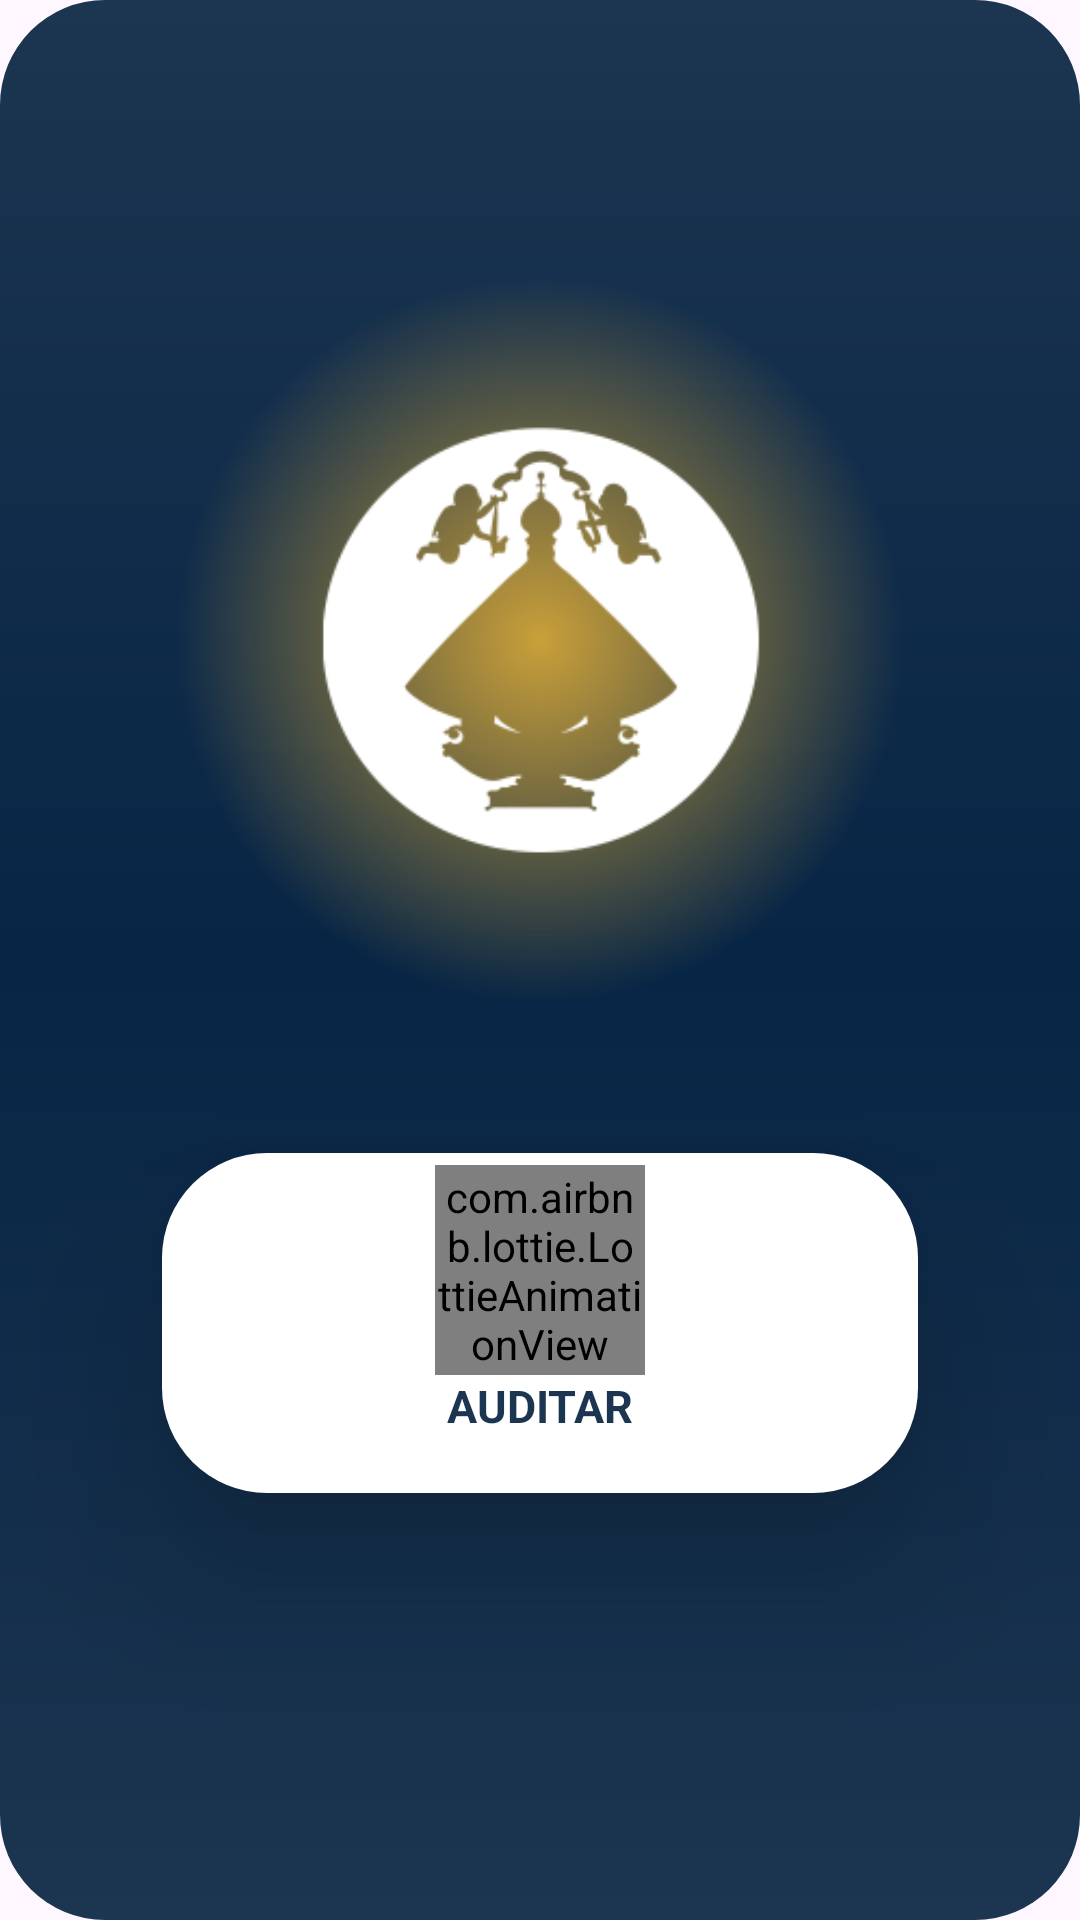

Reconstruct the res/layout file that produces this screen, plus the resources it refers to.
<!-- AndroidManifest.xml: application theme Theme.GencoAuditoria -->
<!-- res/layout/activity_main.xml -->
<?xml version="1.0" encoding="utf-8"?>
<LinearLayout xmlns:android="http://schemas.android.com/apk/res/android"
    xmlns:app="http://schemas.android.com/apk/res-auto"
    xmlns:tools="http://schemas.android.com/tools"
    android:orientation="vertical"
    android:gravity="center"
    android:layout_width="match_parent"
    android:layout_height="match_parent"
    android:background="@drawable/cardview_redondo_azul"
    tools:context="com.ara1.gencoauditoria.MainActivity">

    <androidx.constraintlayout.utils.widget.ImageFilterView
        android:layout_width="match_parent"
        android:layout_height="242dp"
        android:layout_gravity="center"
        android:background="@drawable/cardview_redondo_dorado"
        android:src="@mipmap/ic_logo_foreground" />


    <LinearLayout
        android:id="@+id/btnAuditar"
        android:layout_width="match_parent"
        android:layout_height="wrap_content"
        android:layout_margin="50dp"
        android:background="@drawable/cardview_redondo_blanco"
        android:elevation="30dp"
        android:gravity="center"
        android:orientation="vertical">

        <com.airbnb.lottie.LottieAnimationView
            android:layout_width="70dp"
            android:layout_height="70dp"
            app:lottie_autoPlay="true"
            app:lottie_fileName="qr1.json"
            app:lottie_imageAssetsFolder="assets"
            app:lottie_loop="true" />

        <TextView
            android:text="AUDITAR"
            android:textSize="15dp"
            android:textColor="@color/azulBackground"
            android:textStyle="bold"
            android:paddingBottom="15dp"
            android:elevation="15dp"
            android:layout_width="wrap_content"
            android:layout_height="match_parent"/>
    </LinearLayout>

</LinearLayout>
<!-- resources referenced by this layout -->
<resources>
  <color name="azulBackground">#1c3550</color>
  <!-- drawable cardview_redondo_azul (drawable) -->
  <?xml version="1.0" encoding="utf-8"?>
  <shape
      xmlns:android="http://schemas.android.com/apk/res/android"
      android:shape="rectangle">
  
      <gradient
          android:angle="90"
          android:startColor="@color/azulBackground"
          android:endColor="@color/azulBackground"
          android:centerColor="#072545"
          android:type="linear"/>
  
  
  
      
      
  
      
      
  
      
      <padding
          android:left="4dp"
          android:top="4dp"
          android:right="4dp"
          android:bottom="4dp"    >
      </padding>
  
      
      <corners
          android:radius="35dp"   >
      </corners>
  
  </shape>
  <!-- drawable cardview_redondo_blanco (drawable) -->
  <?xml version="1.0" encoding="utf-8"?>
  <shape
      xmlns:android="http://schemas.android.com/apk/res/android"
      android:shape="rectangle">
  
      
      <gradient
          android:angle="120"
          android:endColor="@color/white"
          android:gradientRadius="50%"
          android:startColor="@color/white"
          android:centerColor="@color/white"
          android:type="linear"/>
  
      
  
      
      <padding
          android:left="4dp"
          android:top="4dp"
          android:right="4dp"
          android:bottom="4dp"    >
      </padding>
  
      
      <corners
          android:radius="35dp"   >
      </corners>
  
  </shape>
  <!-- drawable cardview_redondo_dorado (drawable) -->
  <?xml version="1.0" encoding="utf-8"?>
  <shape
      xmlns:android="http://schemas.android.com/apk/res/android"
      android:shape="oval">
  
      
      <gradient
          android:angle="90"
          android:endColor="@android:color/transparent"
          android:gradientRadius="50%"
          android:startColor="@color/dorado1"
          android:type="radial"/>
  
  
      
      
  
      
      <padding
          android:left="4dp"
          android:top="4dp"
          android:right="4dp"
          android:bottom="4dp"    >
      </padding>
  
      
      <corners
          android:radius="35dp"   >
      </corners>
  
  </shape>
  <!-- mipmap ic_logo_foreground: png bitmap (mipmap-hdpi, 3740 bytes) -->
  <style name="Theme.GencoAuditoria" parent="Base.Theme.GencoAuditoria" />
  <color name="white">#FFFFFFFF</color>
  <color name="dorado1">#c99f39</color>
  <style name="Base.Theme.GencoAuditoria" parent="Theme.Material3.DayNight.NoActionBar">
          
          
      </style>
</resources>
